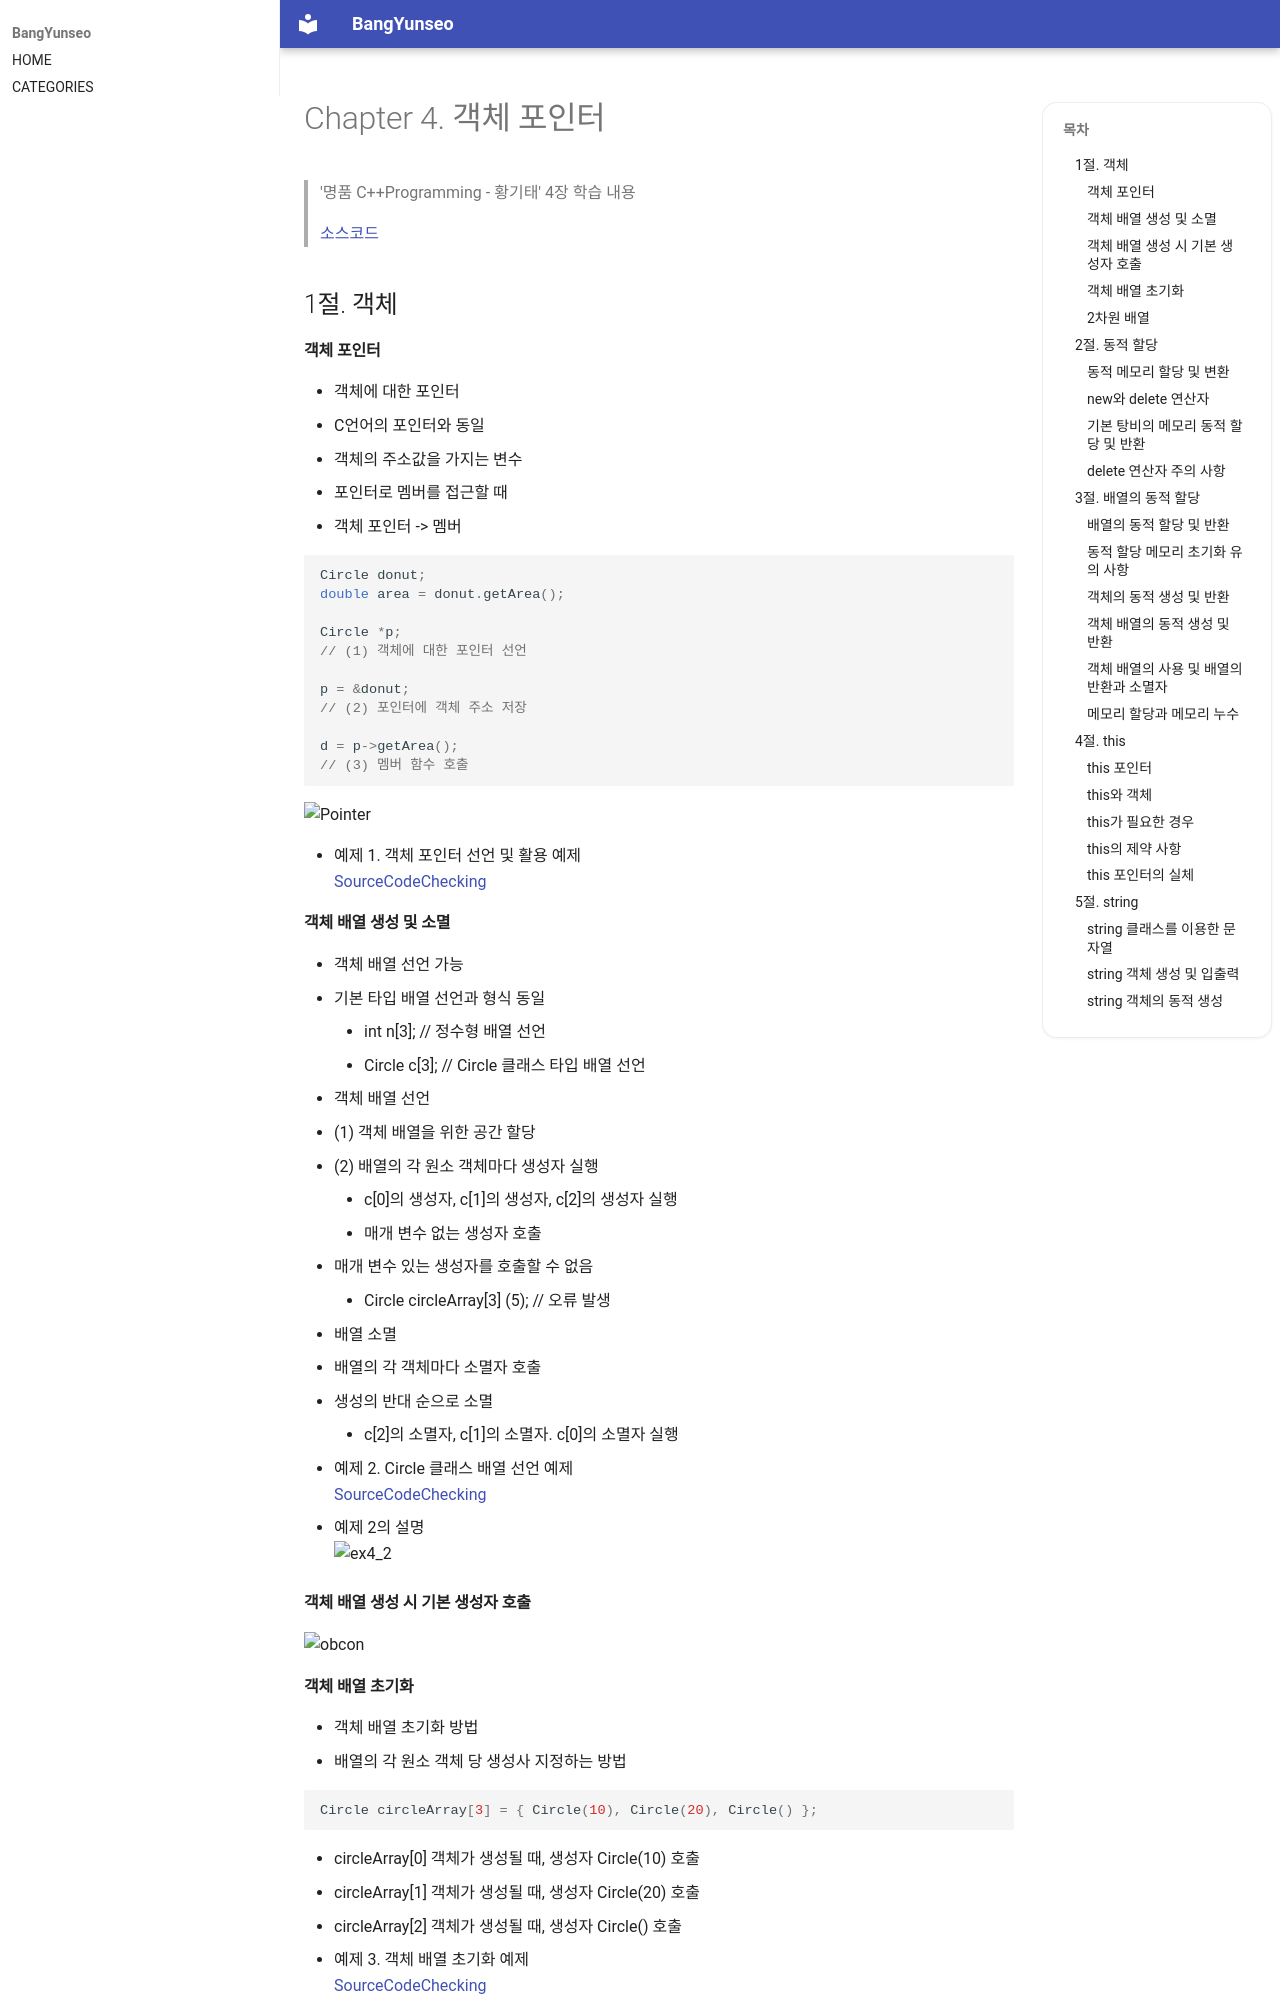

repository: BangYunseo/TIL · page: Language/Cpp/ch04_ObjectPointer/index.html · generator: mkdocs

#  Chapter 4. 객체 포인터   
> '명품 C++Programming - 황기태' 4장 학습 내용
>
> [소스코드](https://github.com/BangYunseo/Basic_CPP/tree/main/ch04_ObjectPointer)
> 
> 1절. 객체
> 
> 2절. 동적 할당
>
> 3절. 배열의 동적 할당
>
> 4절. this
>
> 5절. string


## 1절. 객체
#### 객체 포인터
* 객체에 대한 포인터
  * C언어의 포인터와 동일
  * 객체의 주소값을 가지는 변수
* 포인터로 멤버를 접근할 때
  * 객체 포인터 -> 멤버
 
```CPP
Circle donut;
double area = donut.getArea();

Circle *p;
// (1) 객체에 대한 포인터 선언

p = &donut;
// (2) 포인터에 객체 주소 저장

d = p->getArea();
// (3) 멤버 함수 호출
```  
![Pointer](https://github.com/BangYunseo/TIL/blob/main/Cpp/Image/ch04/Pointer.PNG)

* 예제 1. 객체 포인터 선언 및 활용 예제       
[SourceCodeChecking](https://github.com/BangYunseo/Basic_CPP/blob/main/ch04_ObjectPointer/ObjectPointer.cpp)

#### 객체 배열 생성 및 소멸
* 객체 배열 선언 가능
  * 기본 타입 배열 선언과 형식 동일
    * int n[3];      // 정수형 배열 선언
    * Circle c[3];   // Circle 클래스 타입 배열 선언
* 객체 배열 선언
  * (1) 객체 배열을 위한 공간 할당
  * (2) 배열의 각 원소 객체마다 생성자 실행
    * c[0]의 생성자, c[1]의 생성자, c[2]의 생성자 실행
    * 매개 변수 없는 생성자 호출
  * 매개 변수 있는 생성자를 호출할 수 없음
    * Circle circleArray[3] (5);      // 오류 발생
* 배열 소멸
  * 배열의 각 객체마다 소멸자 호출
  * 생성의 반대 순으로 소멸
    * c[2]의 소멸자, c[1]의 소멸자. c[0]의 소멸자 실행


* 예제 2. Circle 클래스 배열 선언 예제           
[SourceCodeChecking](https://github.com/BangYunseo/Basic_CPP/blob/main/ch04_ObjectPointer/CircleClassArray.cpp)

* 예제 2의 설명      
![ex4_2](https://github.com/BangYunseo/TIL/blob/main/Cpp/Image/ch04/ex4_2.PNG)


#### 객체 배열 생성 시 기본 생성자 호출      

![obcon](https://github.com/BangYunseo/TIL/blob/main/Cpp/Image/ch04/obcon.PNG)
